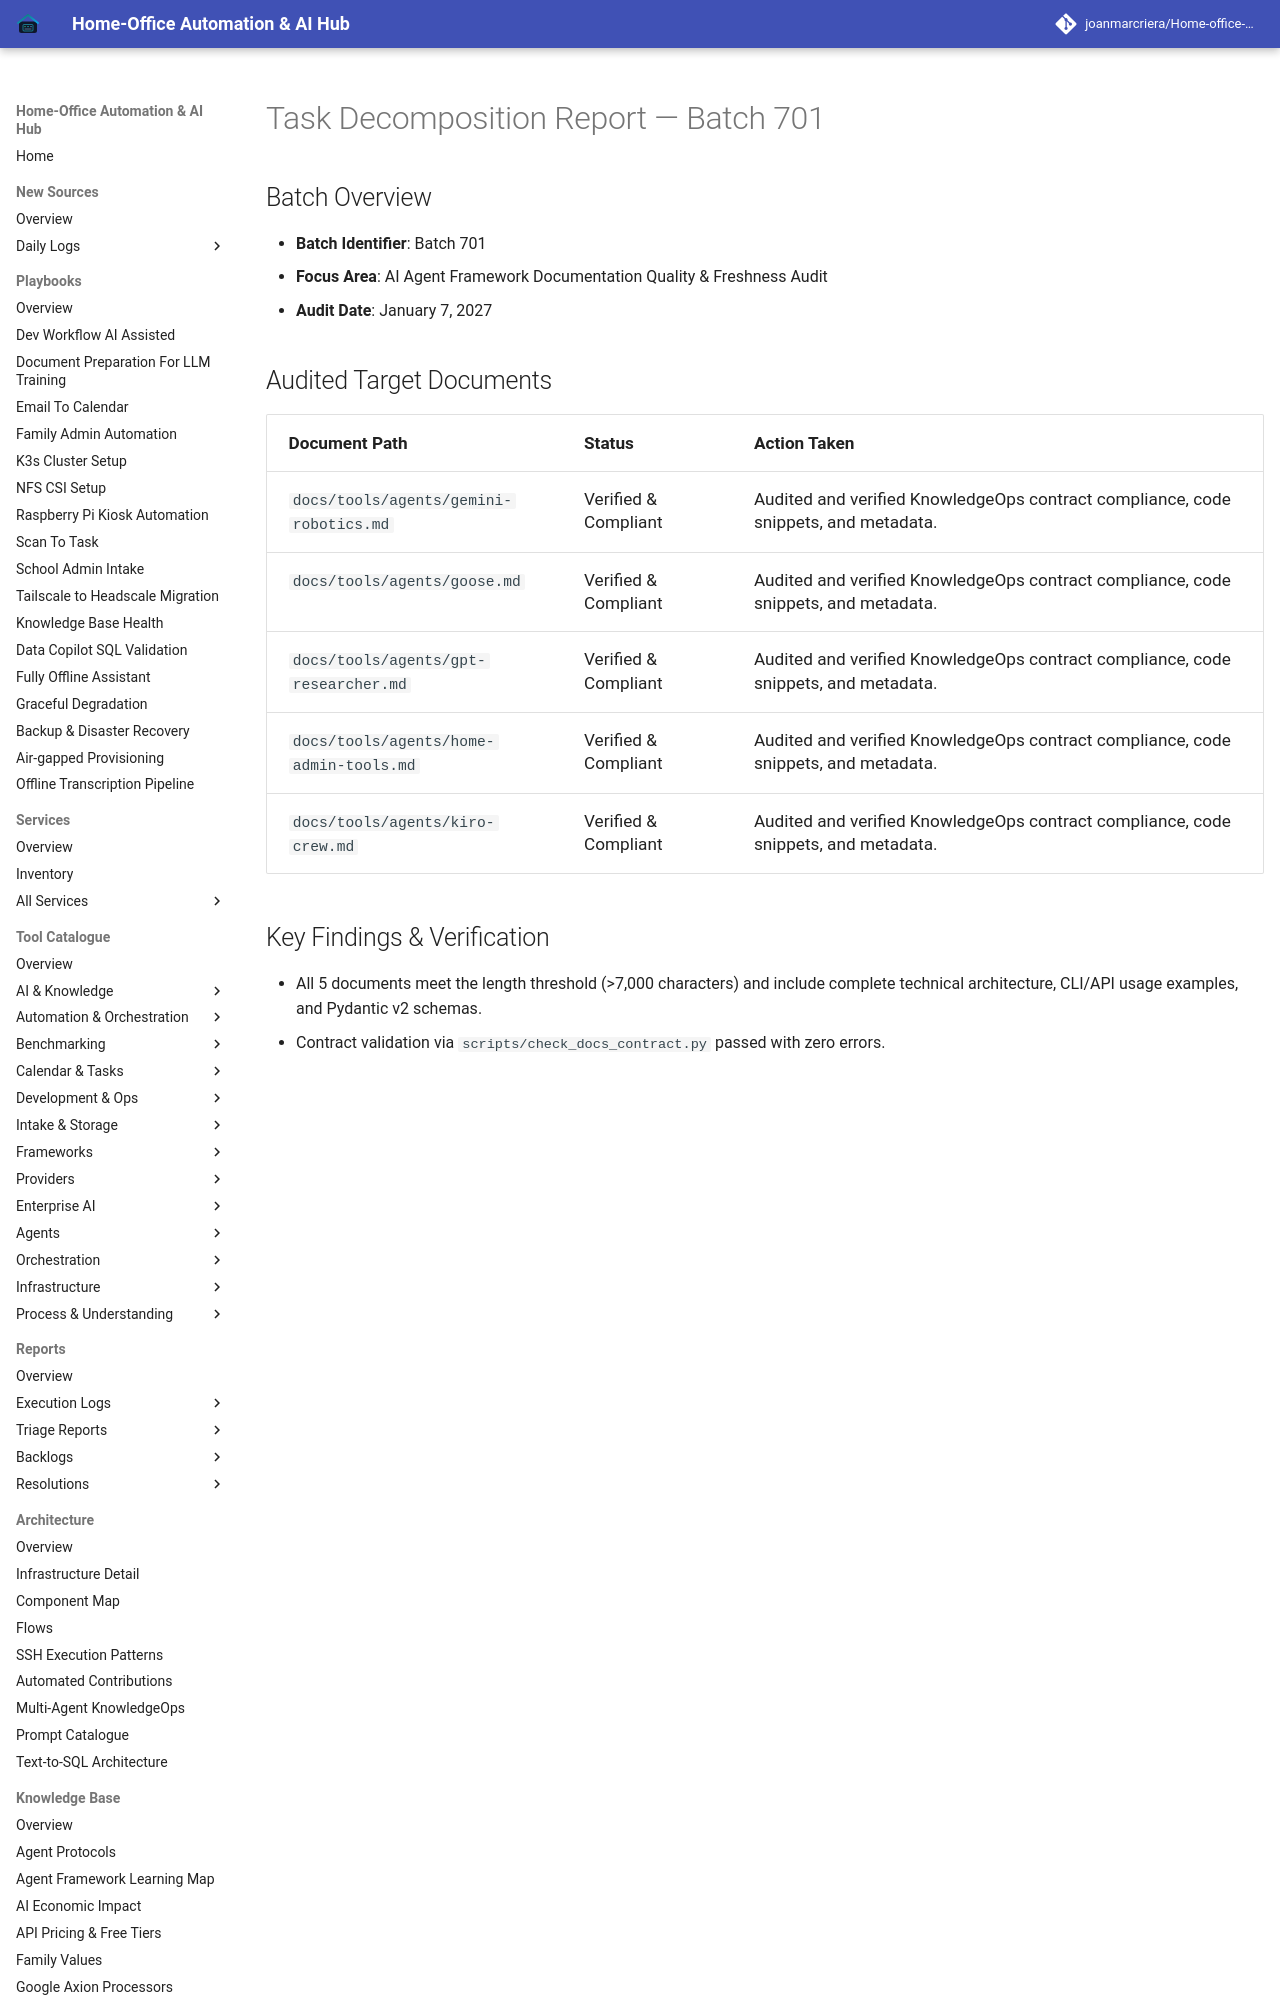

repository: joanmarcriera/Home-office-automations · page: reports/task-decomposition-batch-701/index.html · generator: mkdocs

# Task Decomposition Report — Batch 701

## Batch Overview
- **Batch Identifier**: Batch 701
- **Focus Area**: AI Agent Framework Documentation Quality & Freshness Audit
- **Audit Date**: January 7, 2027
